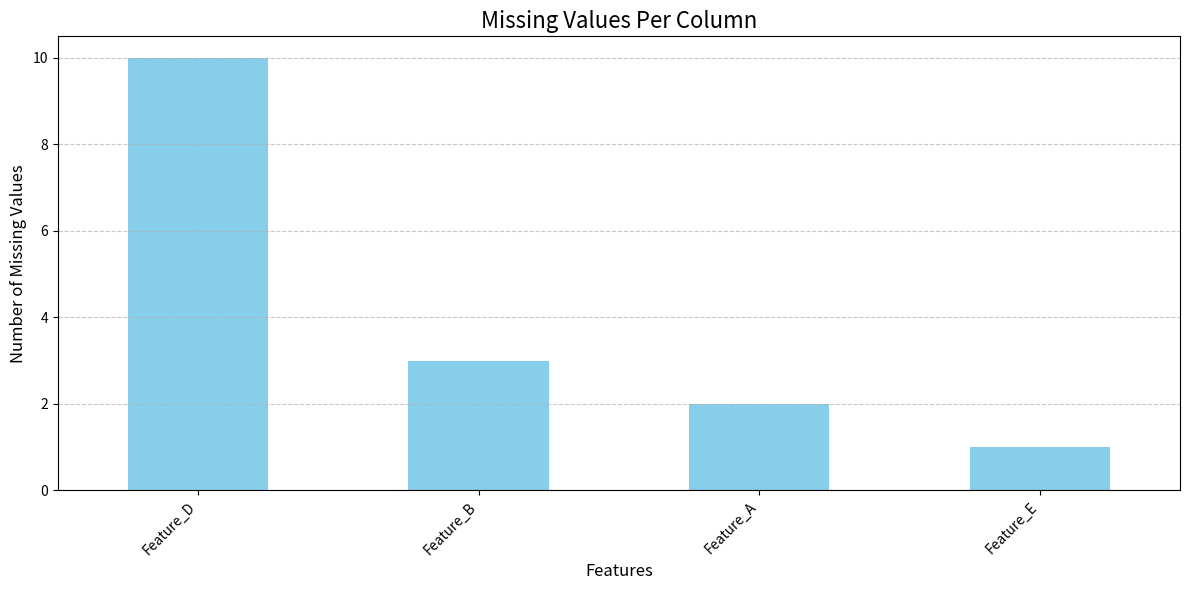
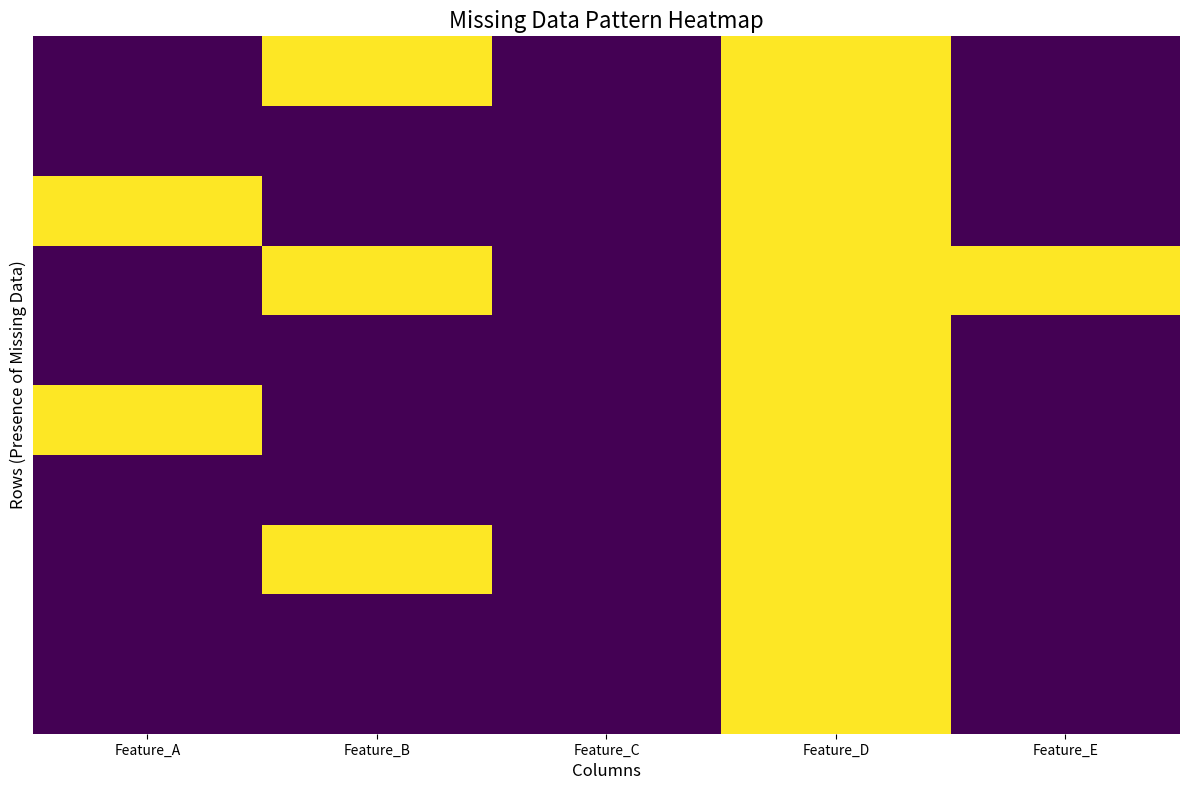
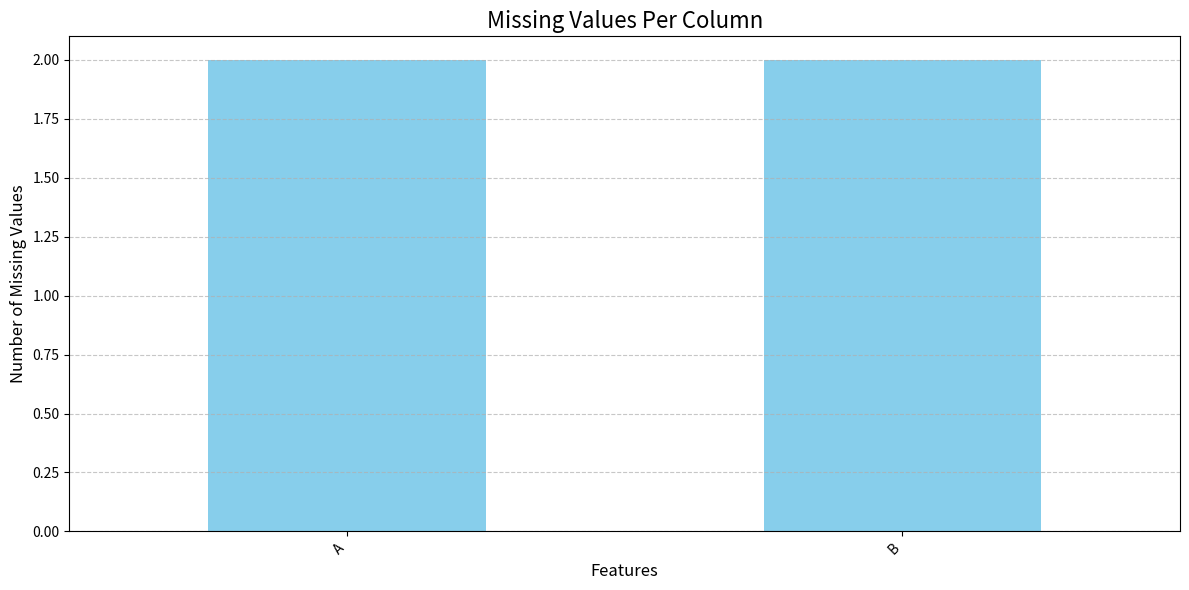
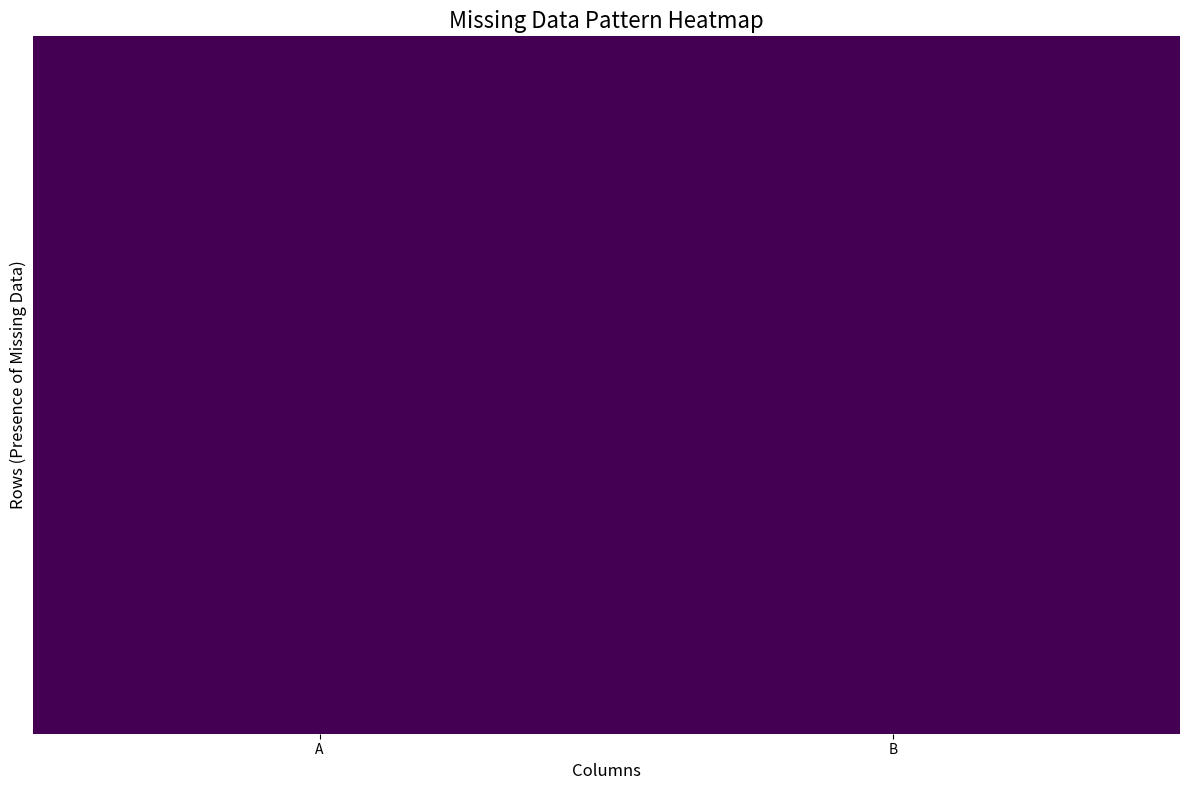

Write the Python code that produced these figures, in order.
from abc import ABC, abstractmethod
import pandas as pd
import matplotlib.pyplot as plt
import seaborn as sns


class MissingValuesTemplate(ABC):
    @abstractmethod
    def check_missing_values(self) -> pd.DataFrame:
        """ This method checks that the missing values are present in the dataframe.
        :return: A pandas DataFrame with the count of missing values per column.
                 Returns an empty DataFrame if no missing values are found.
        """
        pass
    
    @abstractmethod
    def visualize_missing_values(self, missing_df: pd.DataFrame) -> None:
        """ This method visualizes the missing values in the dataframe.
        :param missing_df: A DataFrame containing the count of missing values per column.
                           This DataFrame is the output of check_missing_values.
        :returns: None (displays plots)
        """
        pass
    
    @abstractmethod
    def summary(self) -> None:
        """ Prints the summary of the missing data statistics."""
        pass


class MissingDataVisualizer(MissingValuesTemplate):
    def __init__(self, df: pd.DataFrame):
        self.df = df
    
    def check_missing_values(self) -> pd.DataFrame:
        """ This method checks the missing values that are present in a dataframe.
        :returns: a pandas DataFrame with the sum of missing values for columns that have them.
                  If no missing values are found, an empty DataFrame is returned.
        """
        # Calculate the sum of nulls for each column
        missing_counts = self.df.isnull().sum()
        
        # Filter to only include columns with missing values (count > 0)
        df_missing = pd.DataFrame(missing_counts[missing_counts > 0])
        
        if df_missing.empty:
            print("No missing values present in the dataframe.")
            # Return an empty DataFrame, which is clear for subsequent checks
            return pd.DataFrame(columns=['Missing Count'])  # Explicitly create with a column name
        else:
            df_missing.columns = ['Missing Count']  # Rename the column
            return df_missing.sort_values(by='Missing Count', ascending=False)
    
    def visualize_missing_values(self, missing_df: pd.DataFrame) -> None:
        """ This method visualizes the missing values in the dataframe.
        :param missing_df: A DataFrame containing the count of missing values per column.
                           This DataFrame is the output of check_missing_values.
        :returns: None (displays visuals of the missing values using both bar chart and heatmap)
        """
        if missing_df.empty:
            print("No missing values to visualize.")
            return
        
        # Bar Plot: Shows count of missing values per column
        plt.figure(figsize=(12, 6))
        missing_df.plot(kind='bar', ax=plt.gca(), legend=False, color='skyblue')
        plt.title('Missing Values Per Column', fontsize=16)
        plt.ylabel('Number of Missing Values', fontsize=12)
        plt.xlabel('Features', fontsize=12)
        plt.xticks(rotation=45, ha='right')  # Rotate labels for better readability
        plt.grid(axis='y', linestyle='--', alpha=0.7)
        plt.tight_layout()
        plt.show()
        
        # Heatmap: Shows the pattern of missing values across the original DataFrame
        plt.figure(figsize=(12, 8))
        # Use isnull() on the original DataFrame to show where missing values occur
        sns.heatmap(self.df.isnull(), cbar=False, cmap='viridis', yticklabels=False)
        plt.title("Missing Data Pattern Heatmap", fontsize=16)
        plt.xlabel("Columns", fontsize=12)
        plt.ylabel("Rows (Presence of Missing Data)", fontsize=12)
        plt.tight_layout()
        plt.show()
    
    def summary(self) -> None:
        """ Prints the summary of the missing data statistics."""
        total_missing = self.df.isnull().sum()
        percentage_missing = (total_missing / len(self.df)) * 100
        
        missing_info = pd.DataFrame({"Total Missing": total_missing, "Percentage": percentage_missing})
        
        # Filter for columns that actually have missing values
        missing_info = missing_info[missing_info['Total Missing'] > 0].sort_values(by='Percentage', ascending=False)
        
        if missing_info.empty:
            print("No missing values found in the dataframe.")
        else:
            print("\n--- Summary of Missing Data ---")
            print(missing_info.to_string()  ) # Use to_string() for full display
            print("-------------------------------\n")


# Use Case
if __name__ == "__main__":
    # Sample DataFrame with various missing data scenarios
    data = {
        'Feature_A': [1, 2, None, 4, 5, None, 7, 8, 9, 10],
        'Feature_B': [None, 7, 8, None, 10, 11, 12, None, 14, 15],
        'Feature_C': [1, 2, 3, 4, 5, 6, 7, 8, 9, 10
        ], # No missing values
        'Feature_D': [None, None, None, None, None, None, None, None, None, None], # All missing
        'Feature_E': [21, 22, 23, None, 25, 26, 27, 28, 29, 30]
    }
    df_with_missing = pd.DataFrame(data)
    
    print("--- Original DataFrame with Missing Values ---")
    print(df_with_missing)
    print("\n" + "="*50 + "\n")
    
    # Initialize the visualizer
    visualizer_missing = MissingDataVisualizer(df_with_missing)
    
    # 1. Check missing values
    missing_counts_df = visualizer_missing.check_missing_values()
    print("\n--- Result of check_missing_values() ---")
    print(missing_counts_df)
    print("\n" + "= "*50 + "\n")
    
    # 2. Visualize missing values
    print("--- Visualizing Missing Values ---")
    visualizer_missing.visualize_missing_values(missing_counts_df)
    print("\n" + " = "*50 + "\n")
    
    # 3. Print summary
    visualizer_missing.summary()
    print("\n" + " = "*50 + "\n")
    
    # --- Example with NO Missing Values ---
    df_no_missing = pd.DataFrame({
        'Col_X': [10, 20, 30],
        'Col_Y': [40, 50, 60]
    })
    print("--- Original DataFrame with NO Missing Values ---")
    print(df_no_missing)
    print("\n" + " = "*50 + "\n")
    
    no_missing_visualizer = MissingDataVisualizer(df_no_missing)
    
    # Check
    no_missing_counts = no_missing_visualizer.check_missing_values()
    print("\n--- Result of check_missing_values() (No Missing) ---")
    print(no_missing_counts  ) # This will be an empty DataFrame
    print("\n" + "= "*50 + "\n")
    
    # Visualize
    print("--- Visualizing Missing Values (No Missing) ---")
    no_missing_visualizer.visualize_missing_values(no_missing_counts)
    print("\n" + " = "*50 + "\n")
    
    # Summary
    no_missing_visualizer.summary()
    print("\n" + " = "*50 + "\n")
    
    # --- Example with ALL Missing Values ---
    df_all_missing = pd.DataFrame({
        'A': [None, None],
        'B': [None, None]
    })
    print("--- Original DataFrame with ALL Missing Values ---")
    print(df_all_missing)
    print("\n" + " = "*50 + "\n")
    
    all_missing_visualizer = MissingDataVisualizer(df_all_missing)
    all_missing_counts = all_missing_visualizer.check_missing_values()
    print("\n--- Result of check_missing_values() (All Missing) ---")
    print(all_missing_counts)
    print("\n" + " = "*50 + "\n")
    
    all_missing_visualizer.visualize_missing_values(all_missing_counts)
    all_missing_visualizer.summary()
    print("\n" + " = "*50 + "\n")